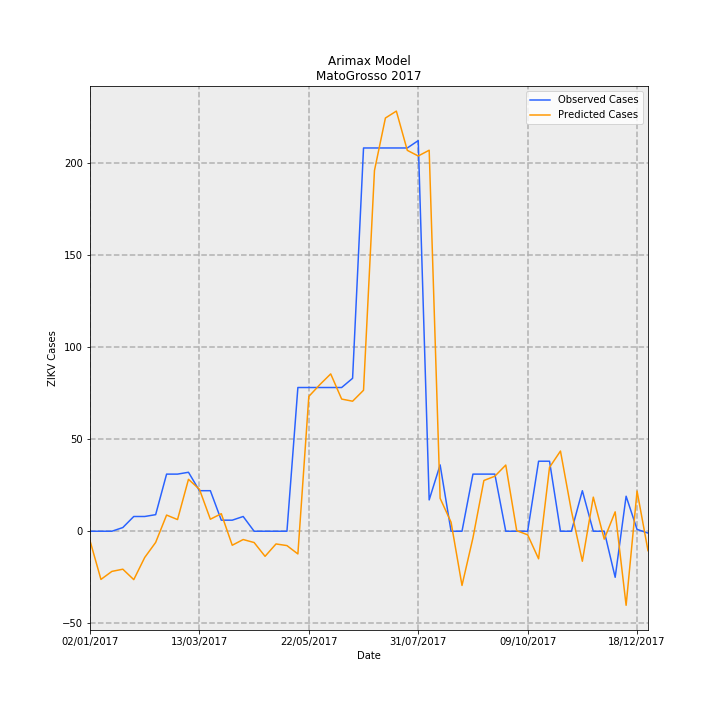

Source data for this figure (header and first rows):
Date, predictions_incidence, observed_incidence, Predicted Cases, Observed Cases, error
02/01/2017, -0.153, 0.0, -5.117, 0.0, 5.117
09/01/2017, -0.7817, 0.0, -26.14, 0.0, 26.14
16/01/2017, -0.6518, 0.0, -21.8, 0.0, 21.8
23/01/2017, -0.616, 0.0598, -20.6, 2, 22.6
30/01/2017, -0.7853, 0.2392, -26.26, 8, 34.26
06/02/2017, -0.426, 0.2392, -14.25, 8, 22.25
13/02/2017, -0.1817, 0.2691, -6.078, 9, 15.08
20/02/2017, 0.2622, 0.9269, 8.77, 31, 22.23
27/02/2017, 0.1895, 0.9269, 6.338, 31, 24.66
06/03/2017, 0.8423, 0.9568, 28.17, 32, 3.828
13/03/2017, 0.6817, 0.6578, 22.8, 22.0, -0.7983
20/03/2017, 0.1948, 0.6578, 6.516, 22.0, 15.48
27/03/2017, 0.2845, 0.1794, 9.516, 6, -3.516
03/04/2017, -0.2273, 0.1794, -7.601, 6, 13.6
10/04/2017, -0.1348, 0.2392, -4.507, 8, 12.51
17/04/2017, -0.1833, 0.0, -6.13, 0.0, 6.13
24/04/2017, -0.4073, 0.0, -13.62, 0.0, 13.62
01/05/2017, -0.2062, 0.0, -6.898, 0.0, 6.898
08/05/2017, -0.233, 0.0, -7.793, 0.0, 7.793
15/05/2017, -0.3686, 2.332, -12.33, 78, 90.33
22/05/2017, 2.187, 2.332, 73.15, 78, 4.847
29/05/2017, 2.378, 2.332, 79.52, 78, -1.518
05/06/2017, 2.553, 2.332, 85.39, 78, -7.386
12/06/2017, 2.145, 2.332, 71.73, 78, 6.271
19/06/2017, 2.11, 2.482, 70.57, 83.0, 12.43
26/06/2017, 2.288, 6.219, 76.51, 208, 131.5
03/07/2017, 5.854, 6.219, 195.8, 208, 12.22
10/07/2017, 6.705, 6.219, 224.3, 208, -16.25
17/07/2017, 6.817, 6.219, 228, 208, -20.01
24/07/2017, 6.181, 6.219, 206.7, 208, 1.286
31/07/2017, 6.089, 6.339, 203.7, 212, 8.349
07/08/2017, 6.183, 0.5083, 206.8, 17, -189.8
14/08/2017, 0.5344, 1.076, 17.87, 36, 18.13
21/08/2017, 0.1466, 0.0, 4.903, 0.0, -4.903
28/08/2017, -0.8795, 0.0, -29.42, 0.0, 29.42
04/09/2017, -0.1082, 0.9269, -3.62, 31, 34.62
11/09/2017, 0.8232, 0.9269, 27.53, 31, 3.468
18/09/2017, 0.8927, 0.9269, 29.86, 31, 1.143
25/09/2017, 1.074, 0.0, 35.91, 0.0, -35.91
02/10/2017, 0.009611, 0.0, 0.3214, 0.0, -0.3214
09/10/2017, -0.05839, 0.0, -1.953, 0.0, 1.953
16/10/2017, -0.4472, 1.136, -14.96, 38, 52.96
23/10/2017, 1.037, 1.136, 34.67, 38, 3.326
30/10/2017, 1.301, 0.0, 43.52, 0.0, -43.52
06/11/2017, 0.3288, 0.0, 11, 0.0, -11
13/11/2017, -0.4868, 0.6578, -16.28, 22.0, 38.28
20/11/2017, 0.5533, 0.0, 18.5, 0.0, -18.5
27/11/2017, -0.1283, 0.0, -4.293, 0.0, 4.293
04/12/2017, 0.3147, -0.7475, 10.53, -25, -35.53
11/12/2017, -1.202, 0.5681, -40.19, 19, 59.19
18/12/2017, 0.6516, 0.0299, 21.79, 1, -20.79
25/12/2017, -0.3149, -0.0299, -10.53, -1, 9.532
